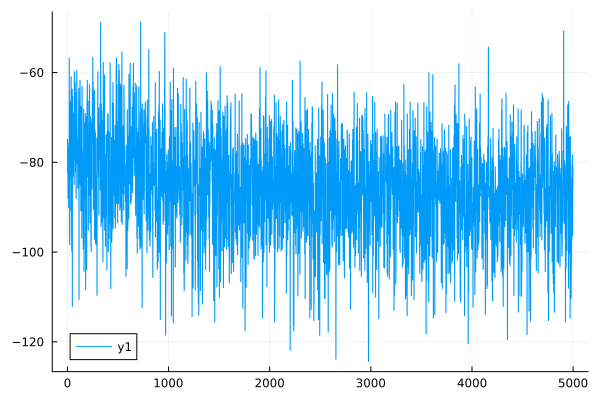

Source data for this figure (header and first rows):
0	-74.85989550047412
1	-74.86
2	-82.48
3	-82.47
4	-75.55
5	-75.54
6	-88.04
7	-88.03
8	-84.55
9	-84.55
10	-76.94
11	-76.94
12	-90.09
13	-90.09
14	-86.6
15	-86.6
16	-85.24
17	-85.23
18	-56.8
19	-56.8
20	-96.31
21	-96.31
22	-98.37
23	-98.37
24	-86.63
25	-86.63
26	-90.71
27	-90.7
28	-66.53
29	-66.53
30	-83.16
31	-83.15
32	-78.95
33	-78.94
34	-71.3
35	-71.3
36	-60.95
37	-60.95
38	-75.51
39	-75.51
40	-91.34
41	-91.33
42	-99.75
43	-99.75
44	-87.77
45	-87.76
46	-63.69
47	-63.69
48	-112.2
49	-112.1
50	-65.29
51	-65.29
52	-74.97
53	-74.96
54	-76.12
55	-76.12
56	-81.11
57	-81.11
58	-69.07
59	-69.06
60	-83.04
... 4,939 more rows
